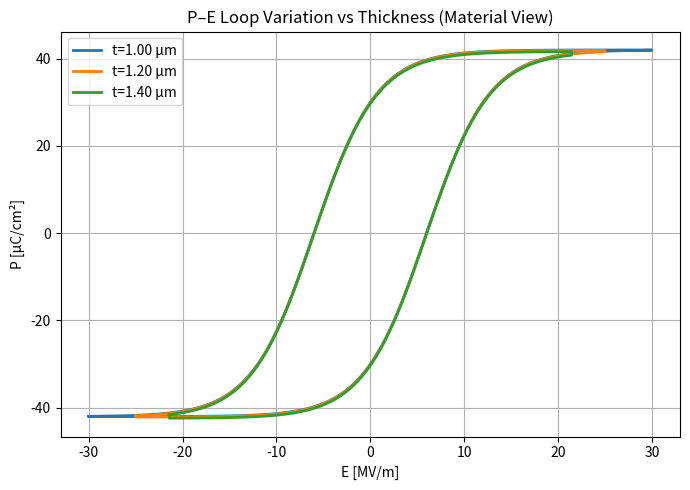
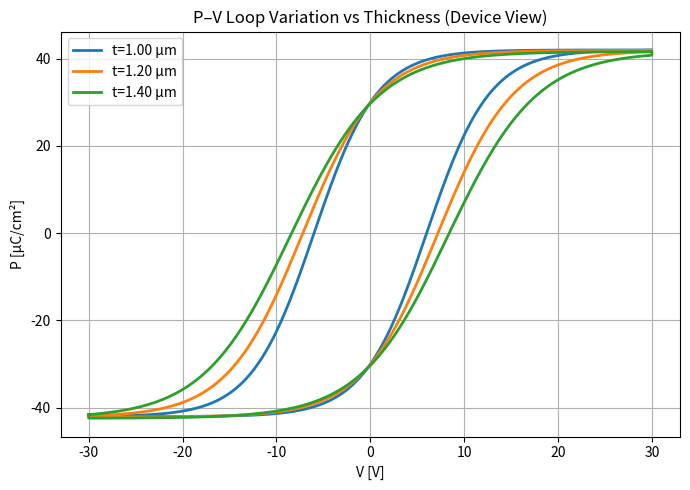

Source code (Python) for these figures, in order:
#!/usr/bin/env python
# -*- coding: utf-8 -*-

import numpy as np
import matplotlib.pyplot as plt
import os

# ====== Base parameters ======
Pm = 42.0
Pr_target = 30.0
Vmax = 30.0
t_list = [1.0e-6, 1.2e-6, 1.4e-6]   # membrane thickness variation (1.0–1.4 µm)
Ec_phys = 6e6   # material coercive field (constant)

def make_branch(E, Ec, Es, Pm):
    P_up   = Pm*np.tanh((E+Ec)/Es)
    P_down = Pm*np.tanh((E-Ec)/Es)

    P_pos = 0.5*(P_up.max()+P_down.max())
    P_neg = 0.5*(P_up.min()+P_down.min())

    def scale(P):
        return np.where(P>=0, P*(P_pos/P_up.max()), P*(P_neg/P_up.min()))

    return scale(P_up), scale(P_down)


def make_loop(E, P_up, P_down):
    E1, P1 = E, P_up
    Ej1 = np.full(100, E[-1])
    Pj1 = np.linspace(P_up[-1], P_down[-1], 100)
    E2, P2 = E[::-1], P_down[::-1]
    Ej2 = np.full(100, E[0])
    Pj2 = np.linspace(P_down[0], P_up[0], 100)

    Eloop = np.concatenate([E1, Ej1, E2, Ej2])
    Ploop = np.concatenate([P1, Pj1, P2, Pj2])

    return Eloop, Ploop


def main():
    os.makedirs("fig", exist_ok=True)

    # Pr → Es を決定
    ratio = Pr_target / Pm
    Ec_over_Es = 0.5*np.log((1+ratio)/(1-ratio))
    Es = Ec_phys / Ec_over_Es

    # ============================
    # 1) P–E plot
    # ============================
    plt.figure(figsize=(7,5))
    for t in t_list:
        E = np.linspace(-Vmax/t, Vmax/t, 2000)
        P_up, P_down = make_branch(E, Ec_phys, Es, Pm)
        Eloop, Ploop = make_loop(E, P_up, P_down)

        plt.plot(Eloop/1e6, Ploop, lw=2, label=f"t={t*1e6:.2f} µm")

    plt.xlabel("E [MV/m]")
    plt.ylabel("P [µC/cm²]")
    plt.title("P–E Loop Variation vs Thickness (Material View)")
    plt.grid(True)
    plt.legend()
    plt.tight_layout()
    plt.savefig("fig/pzt_pe_tvar_PE.png", dpi=200)

    # ============================
    # 2) P–V plot
    # ============================
    plt.figure(figsize=(7,5))

    for t in t_list:
        # voltage sweep
        V = np.linspace(-Vmax, Vmax, 2000)
        E = V / t

        P_up, P_down = make_branch(E, Ec_phys, Es, Pm)
        Eloop, Ploop = make_loop(E, P_up, P_down)

        # 4200点の Vloop を作る
        V1 = V
        Vj1 = np.full(100, V[-1])
        V2 = V[::-1]
        Vj2 = np.full(100, V[0])

        Vloop = np.concatenate([V1, Vj1, V2, Vj2])

        plt.plot(Vloop, Ploop, lw=2, label=f"t={t*1e6:.2f} µm")

    plt.xlabel("V [V]")
    plt.ylabel("P [µC/cm²]")
    plt.title("P–V Loop Variation vs Thickness (Device View)")
    plt.grid(True)
    plt.legend()
    plt.tight_layout()
    plt.savefig("fig/pzt_pe_tvar_PV.png", dpi=200)

    plt.show()


if __name__ == "__main__":
    main()
